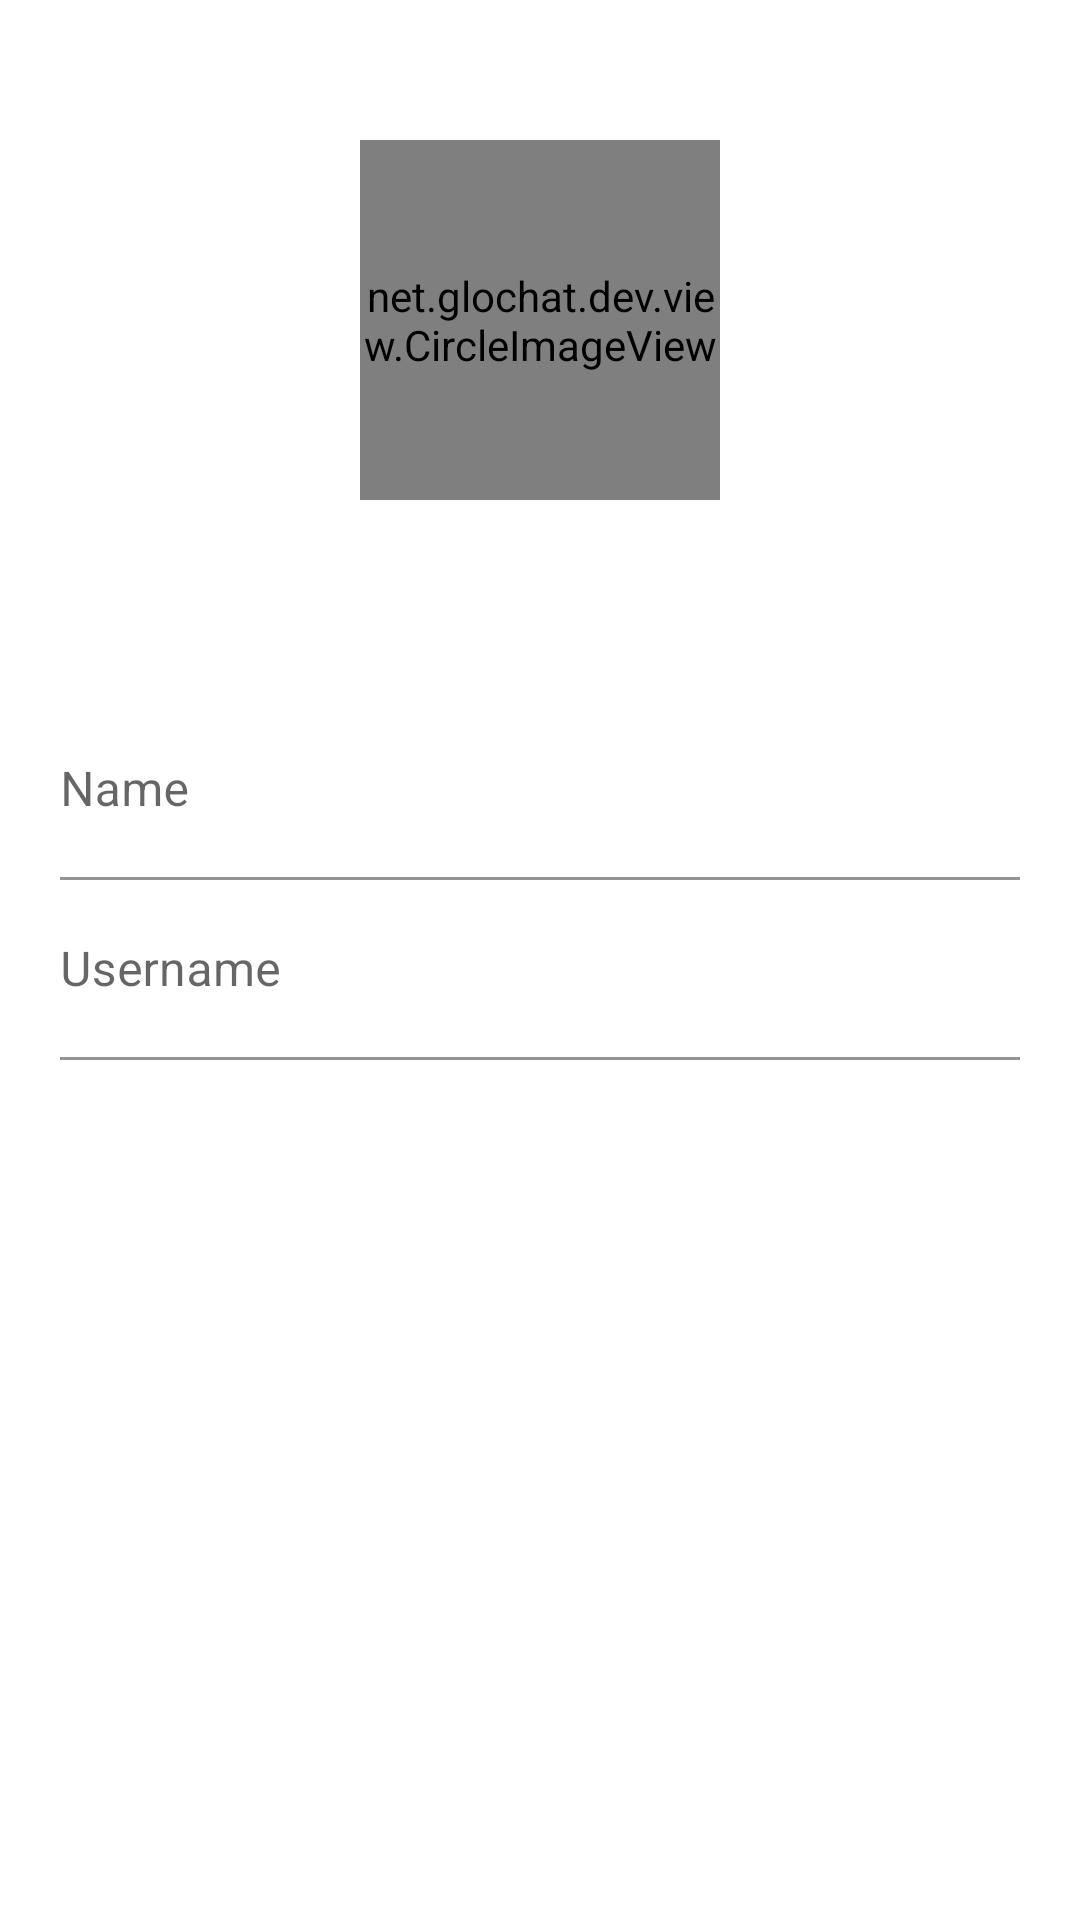

Reconstruct the res/layout file that produces this screen, plus the resources it refers to.
<!-- AndroidManifest.xml: application theme Theme.GloChat -->
<!-- res/layout/fragment_profile.xml -->
<?xml version="1.0" encoding="utf-8"?>
<LinearLayout
    xmlns:android="http://schemas.android.com/apk/res/android"
    xmlns:app="http://schemas.android.com/apk/res-auto"
    android:layout_width="match_parent"
    android:layout_height="match_parent"
    android:orientation="vertical">

<RelativeLayout
    android:layout_width="match_parent"
    android:layout_height="0dp"
    android:layout_weight="1">

    <net.glochat.dev.view.CircleImageView
        android:layout_width="120dp"
        android:layout_height="120dp"
        android:layout_centerInParent="true"
        android:src="@drawable/ic_profile"
        android:background="@color/grey"
        app:es_shape_type="round"/>

</RelativeLayout>

    <LinearLayout
        android:layout_width="match_parent"
        android:layout_height="0dp"
        android:layout_weight="2"
        android:orientation="vertical"
        android:padding="20dp">

        <com.google.android.material.textfield.TextInputLayout
            android:layout_width="match_parent"
            android:layout_height="60dp"
            android:hint="Name"
            style="@style/Widget.MaterialComponents.TextInputLayout.FilledBox">

            <com.google.android.material.textfield.TextInputEditText
                android:layout_width="match_parent"
                android:layout_height="match_parent"
                android:paddingStart="0dp"
                android:paddingEnd="0dp"
                android:background="@color/white"/>
        </com.google.android.material.textfield.TextInputLayout>



        <com.google.android.material.textfield.TextInputLayout
            android:layout_width="match_parent"
            android:layout_height="60dp"
            android:background="@color/white"
            android:hint="Username"
            style="@style/Widget.MaterialComponents.TextInputLayout.FilledBox">

            <com.google.android.material.textfield.TextInputEditText
                android:layout_width="match_parent"
                android:layout_height="match_parent"
                android:paddingStart="0dp"
                android:paddingEnd="0dp"
                android:background="@color/white"/>
        </com.google.android.material.textfield.TextInputLayout>

    </LinearLayout>


</LinearLayout>
<!-- resources referenced by this layout -->
<resources>
  <color name="grey">#BFBFBF</color>
  <color name="white">#fff</color>
  <!-- drawable ic_profile (drawable) -->
  <vector xmlns:android="http://schemas.android.com/apk/res/android"
      android:width="24dp"
      android:height="24dp"
      android:viewportWidth="24"
      android:viewportHeight="24">
    <path
        android:pathData="M9.8485,15.5498C11.2881,15.4338 12.7344,15.4338 14.1741,15.5498C14.9581,15.5955 15.7383,15.6936 16.5099,15.8434C18.1796,16.1815 19.2697,16.7331 19.7369,17.6228C20.0877,18.3171 20.0877,19.1437 19.7369,19.8381C19.2697,20.7278 18.2229,21.3149 16.4926,21.6174C15.7216,21.7729 14.9412,21.874 14.1568,21.9199C13.4301,22 12.7034,22 11.968,22L10.6444,22C10.3675,21.9644 10.0993,21.9466 9.8398,21.9466C9.0554,21.9063 8.2748,21.8082 7.504,21.653C5.8343,21.3327 4.7442,20.7633 4.2771,19.8737C4.0967,19.529 4.0016,19.144 4.0001,18.7527C3.9965,18.3589 4.0887,17.9705 4.2684,17.6228C4.7269,16.7331 5.817,16.1548 7.504,15.8434C8.2782,15.6915 9.0614,15.5934 9.8485,15.5498ZM12.0026,2C14.9028,2 17.2539,4.4178 17.2539,7.4004C17.2539,10.3829 14.9028,12.8007 12.0026,12.8007C9.1024,12.8007 6.7513,10.3829 6.7513,7.4004C6.7513,4.4178 9.1024,2 12.0026,2Z"
        android:strokeWidth="1"
        android:fillColor="#fff"
        android:fillType="nonZero"
        android:strokeColor="#fff"/>
  </vector>
  <style name="Theme.GloChat" parent="Theme.MaterialComponents.Light.NoActionBar">
          
          <item name="colorPrimary">@color/colorPrimary</item>
          <item name="colorPrimaryDark">@color/colorPrimaryDark</item>
          <item name="colorAccent">@color/colorAccent</item>
  
      </style>
  <color name="colorPrimary">#3e51b5</color>
  <color name="colorPrimaryDark">#3e51b5</color>
  <color name="colorAccent">#282A36</color>
</resources>
